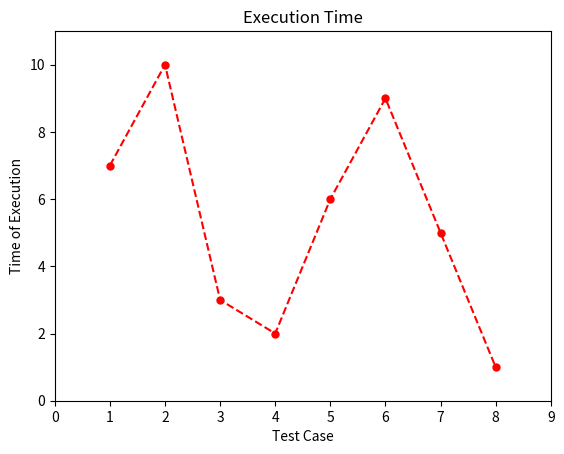

The matplotlib source for this figure:
import random
error_comment="String"
errors=random.randint(0,10)
lines_of_code=random.randint(10,200)
test_cases_passed_hidden=random.randint(0,16)
time_execution=random.sample(range(1,11),8)
time_complexity=12
threshold=4
f= open("report.txt","w+")
import matplotlib.pyplot as plt 

# corresponding y axis values 
y = time_execution
x = [item for item in range(1, len(y)+1)]

# plotting the points 
plt.plot(x, y, color='red', marker='o', markerfacecolor='red', markersize=5, ls='--') 

# setting x and y axis range 
plt.ylim(0,max(y)+1) 
plt.xlim(0,max(x)+1) 

# naming the x axis 
plt.xlabel('Test Case') 
# naming the y axis 
plt.ylabel('Time of Execution') 

# giving a title to my graph 
plt.title('Execution Time') 
